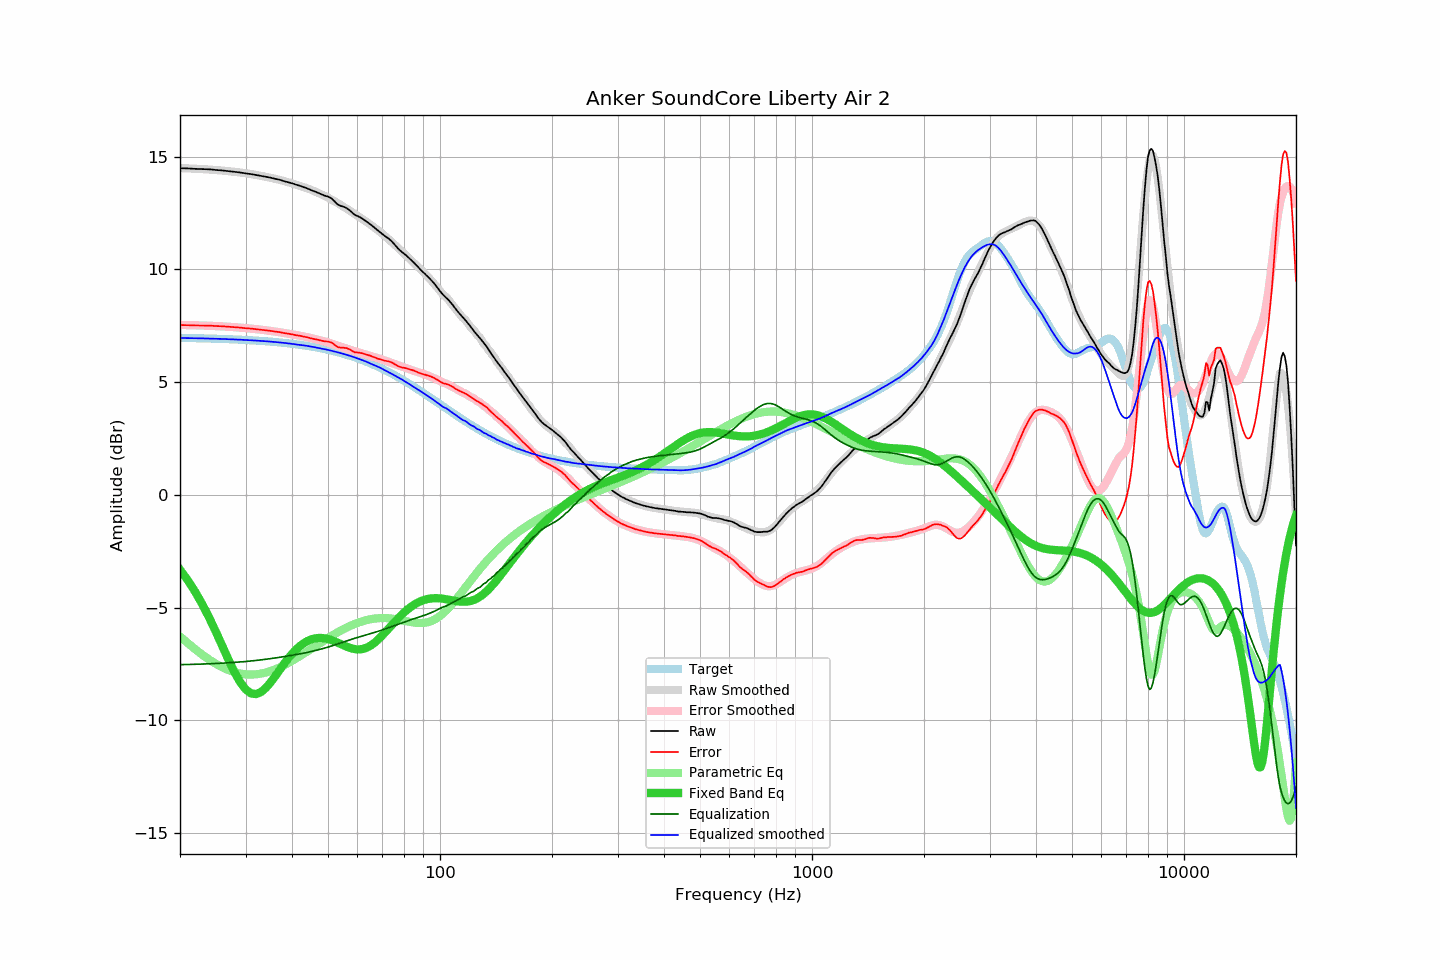

The data file committed next to this chart (first rows):
frequency, raw, error, smoothed, error_smoothed, equalization, parametric_eq, equalized_raw, equalized_smoothed, target
20, 14.48, 7.52, 14.49, 7.53, -7.53, -3.32, 6.95, 6.95, 6.96
21, 14.47, 7.52, 14.48, 7.53, -7.53, -3.80, 6.95, 6.95, 6.95
22, 14.45, 7.51, 14.46, 7.52, -7.52, -4.32, 6.94, 6.94, 6.95
23, 14.44, 7.51, 14.44, 7.51, -7.51, -4.88, 6.94, 6.94, 6.94
24, 14.43, 7.50, 14.42, 7.49, -7.49, -5.47, 6.94, 6.93, 6.93
25, 14.40, 7.48, 14.40, 7.48, -7.48, -6.09, 6.92, 6.92, 6.92
26, 14.38, 7.47, 14.38, 7.47, -7.47, -6.71, 6.92, 6.91, 6.91
27, 14.35, 7.45, 14.35, 7.45, -7.45, -7.31, 6.90, 6.90, 6.90
28, 14.32, 7.43, 14.32, 7.43, -7.43, -7.85, 6.89, 6.89, 6.89
29, 14.29, 7.42, 14.29, 7.41, -7.41, -8.30, 6.88, 6.88, 6.88
30, 14.25, 7.39, 14.26, 7.39, -7.39, -8.63, 6.86, 6.87, 6.87
31, 14.22, 7.37, 14.22, 7.37, -7.37, -8.80, 6.85, 6.85, 6.85
32, 14.18, 7.34, 14.19, 7.35, -7.35, -8.84, 6.84, 6.84, 6.84
33, 14.14, 7.32, 14.15, 7.32, -7.32, -8.75, 6.82, 6.82, 6.82
34, 14.10, 7.29, 14.10, 7.29, -7.29, -8.57, 6.81, 6.81, 6.81
35, 14.06, 7.27, 14.06, 7.27, -7.27, -8.33, 6.80, 6.79, 6.79
36, 14.01, 7.24, 14.01, 7.24, -7.24, -8.06, 6.77, 6.78, 6.78
37, 13.97, 7.22, 13.97, 7.21, -7.21, -7.78, 6.76, 6.76, 6.76
38, 13.91, 7.18, 13.92, 7.18, -7.18, -7.52, 6.73, 6.74, 6.74
39, 13.86, 7.15, 13.87, 7.15, -7.15, -7.27, 6.72, 6.72, 6.72
40, 13.81, 7.12, 13.81, 7.12, -7.12, -7.06, 6.70, 6.69, 6.70
41, 13.75, 7.08, 13.75, 7.09, -7.09, -6.87, 6.67, 6.67, 6.68
42, 13.70, 7.05, 13.70, 7.06, -7.06, -6.71, 6.65, 6.65, 6.65
43, 13.64, 7.02, 13.65, 7.02, -7.02, -6.58, 6.62, 6.63, 6.63
44, 13.58, 6.98, 13.59, 6.99, -6.99, -6.49, 6.60, 6.60, 6.60
45, 13.51, 6.94, 13.53, 6.95, -6.95, -6.42, 6.56, 6.58, 6.58
46, 13.45, 6.90, 13.46, 6.92, -6.92, -6.37, 6.54, 6.54, 6.55
47, 13.39, 6.87, 13.39, 6.88, -6.88, -6.35, 6.52, 6.51, 6.52
48, 13.32, 6.83, 13.32, 6.84, -6.84, -6.35, 6.49, 6.49, 6.49
49, 13.26, 6.80, 13.25, 6.80, -6.80, -6.37, 6.47, 6.46, 6.46
50, 13.22, 6.80, 13.18, 6.75, -6.75, -6.40, 6.47, 6.43, 6.43
51, 13.15, 6.76, 13.10, 6.71, -6.71, -6.44, 6.44, 6.39, 6.40
52, 13.02, 6.66, 13.02, 6.66, -6.66, -6.49, 6.36, 6.36, 6.36
53, 12.88, 6.56, 12.94, 6.62, -6.62, -6.55, 6.27, 6.32, 6.33
54, 12.81, 6.52, 12.86, 6.57, -6.57, -6.61, 6.24, 6.29, 6.29
55, 12.77, 6.52, 12.78, 6.53, -6.53, -6.67, 6.24, 6.25, 6.25
56, 12.72, 6.51, 12.70, 6.49, -6.49, -6.73, 6.24, 6.21, 6.22
57, 12.63, 6.46, 12.62, 6.44, -6.44, -6.78, 6.19, 6.17, 6.18
58, 12.52, 6.39, 12.53, 6.40, -6.40, -6.82, 6.12, 6.13, 6.14
59, 12.41, 6.32, 12.45, 6.36, -6.36, -6.84, 6.05, 6.09, 6.10
60, 12.36, 6.31, 12.37, 6.33, -6.33, -6.86, 6.04, 6.05, 6.05
61, 12.30, 6.29, 12.30, 6.29, -6.29, -6.85, 6.01, 6.01, 6.01
62, 12.23, 6.27, 12.22, 6.26, -6.26, -6.84, 5.98, 5.96, 5.97
63, 12.15, 6.23, 12.14, 6.22, -6.22, -6.80, 5.93, 5.92, 5.92
64, 12.07, 6.20, 12.06, 6.19, -6.19, -6.75, 5.88, 5.87, 5.88
65, 11.99, 6.16, 11.98, 6.16, -6.16, -6.69, 5.84, 5.82, 5.83
66, 11.90, 6.12, 11.90, 6.13, -6.13, -6.62, 5.78, 5.77, 5.78
67, 11.81, 6.08, 11.82, 6.09, -6.09, -6.53, 5.72, 5.73, 5.73
68, 11.72, 6.04, 11.75, 6.06, -6.06, -6.44, 5.66, 5.69, 5.69
69, 11.64, 6.01, 11.66, 6.03, -6.03, -6.34, 5.62, 5.64, 5.64
70, 11.56, 5.98, 11.58, 5.99, -5.99, -6.23, 5.57, 5.58, 5.59
71, 11.48, 5.95, 11.49, 5.96, -5.96, -6.13, 5.53, 5.53, 5.54
72, 11.41, 5.93, 11.40, 5.92, -5.92, -6.02, 5.49, 5.48, 5.48
73, 11.34, 5.91, 11.31, 5.89, -5.89, -5.91, 5.46, 5.42, 5.43
74, 11.25, 5.87, 11.22, 5.85, -5.85, -5.80, 5.40, 5.37, 5.38
75, 11.15, 5.82, 11.13, 5.82, -5.82, -5.69, 5.34, 5.32, 5.33
76, 11.04, 5.77, 11.05, 5.78, -5.78, -5.59, 5.26, 5.27, 5.28
77, 10.93, 5.71, 10.96, 5.75, -5.75, -5.49, 5.19, 5.22, 5.22
78, 10.84, 5.67, 10.88, 5.71, -5.71, -5.40, 5.13, 5.17, 5.17
79, 10.76, 5.65, 10.79, 5.68, -5.68, -5.31, 5.08, 5.11, 5.12
... 553 more rows
